Image classification data set "dataset_split" (TheSam21byte/rn-proyect on GitHub). Class labels (2): Aedes aegypti, Culex quinquefasciatus.

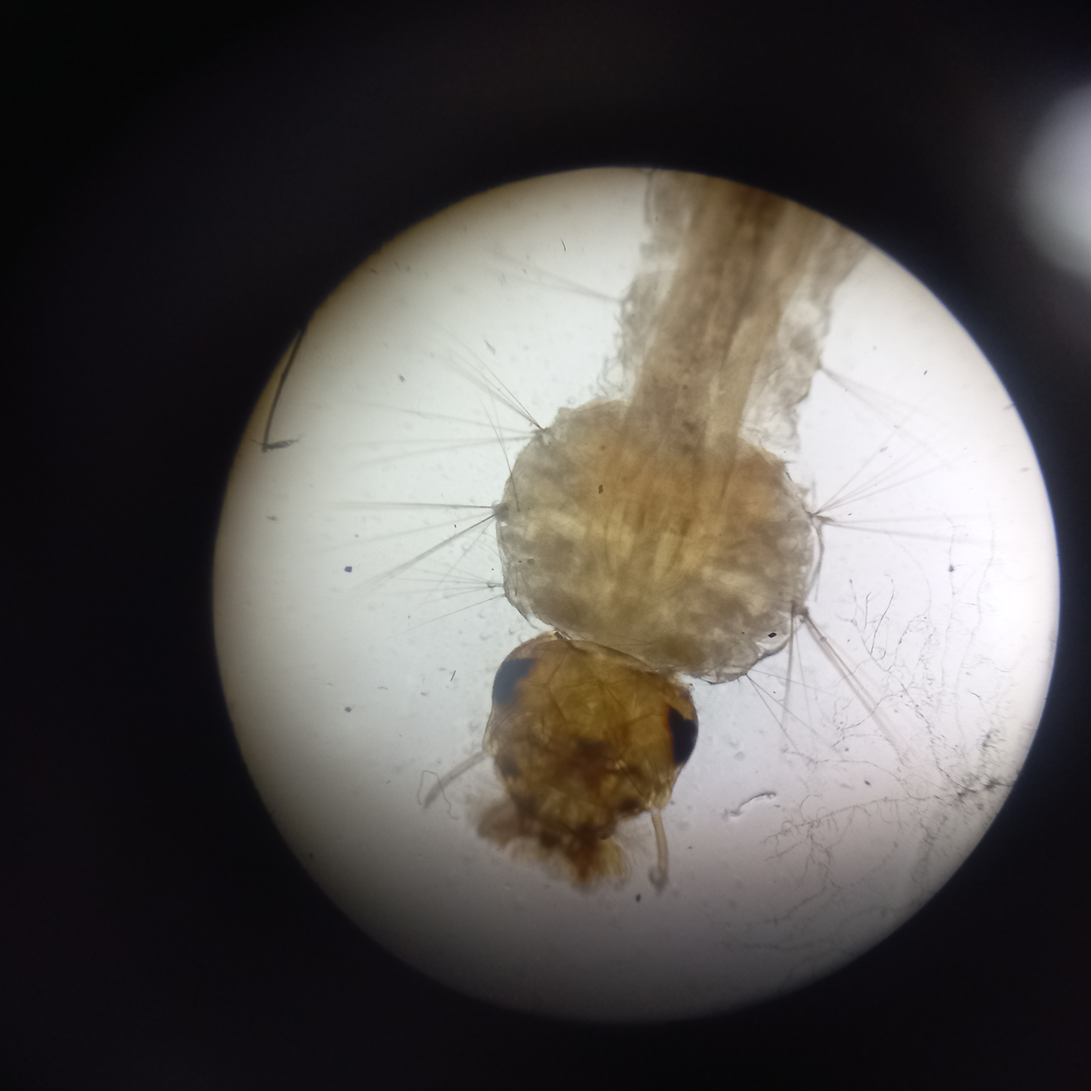
Label: Aedes aegypti

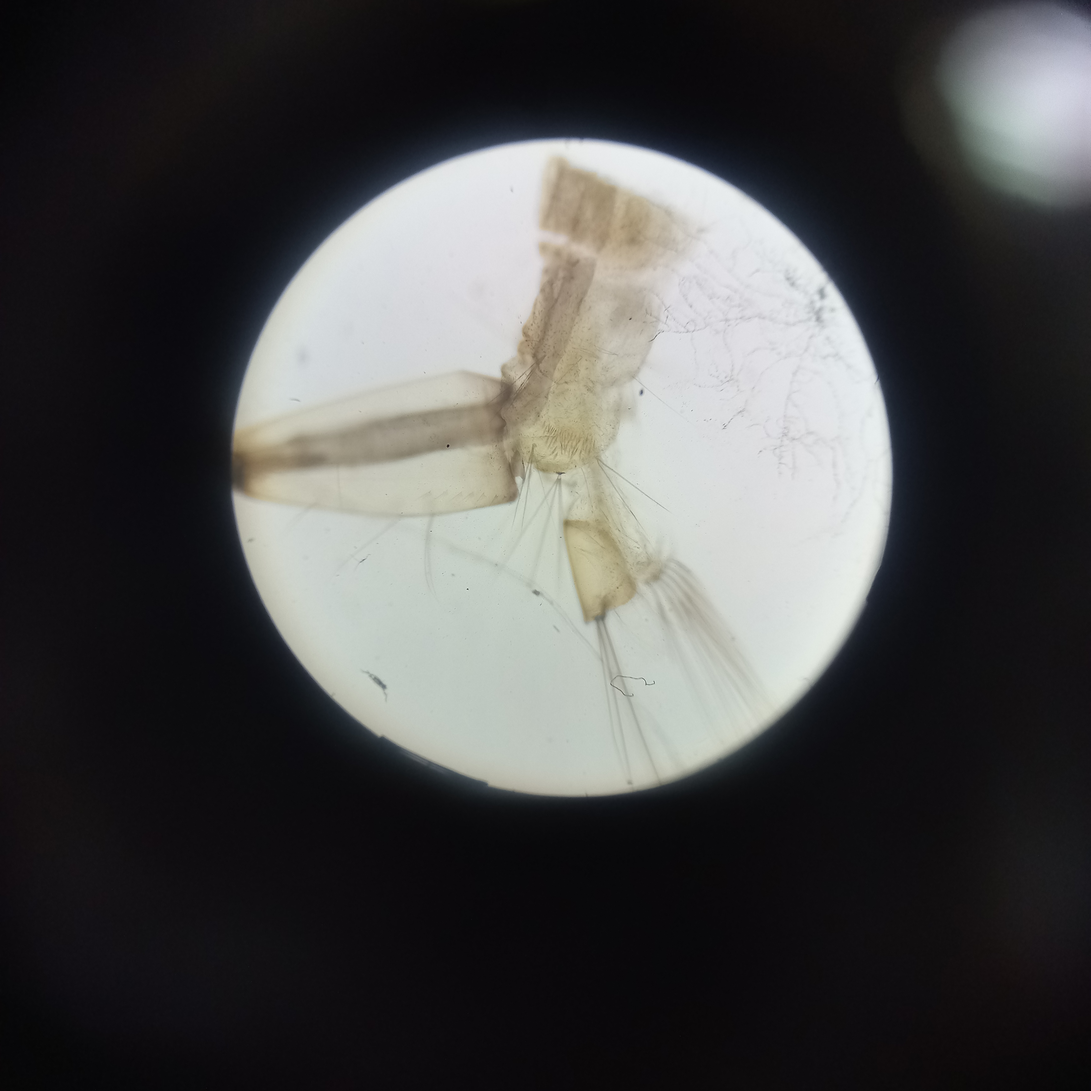
Label: Culex quinquefasciatus

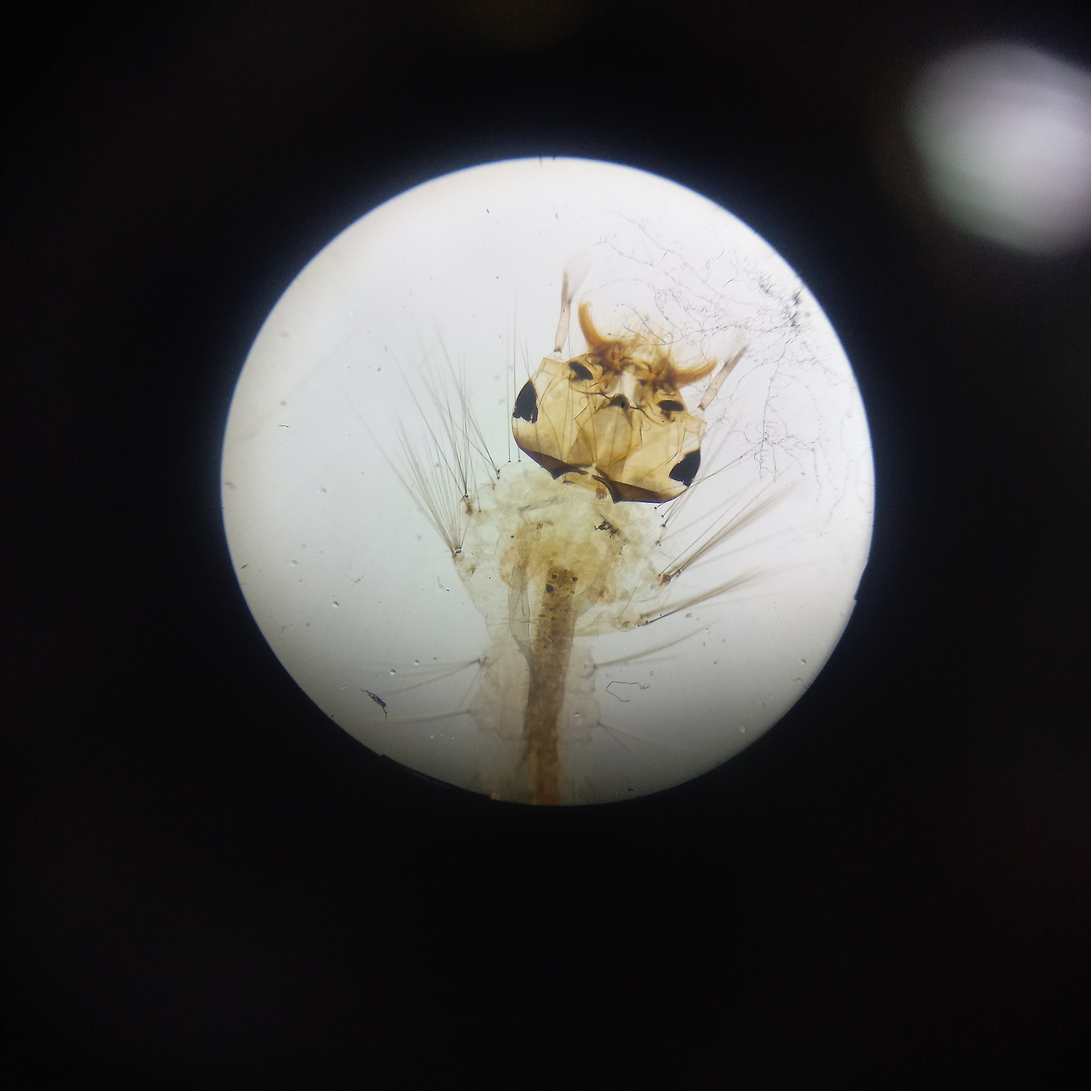
Label: Culex quinquefasciatus

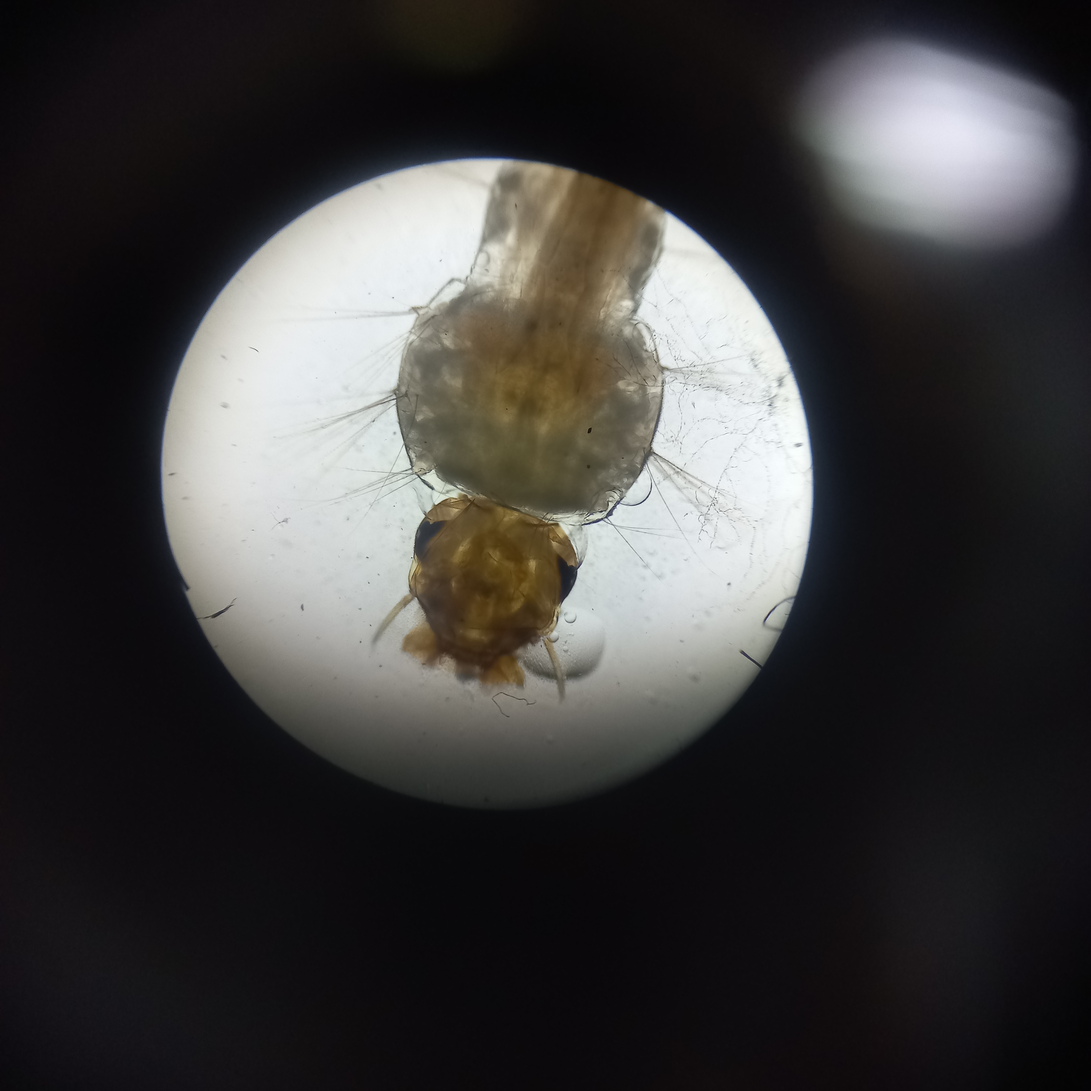
Label: Aedes aegypti
